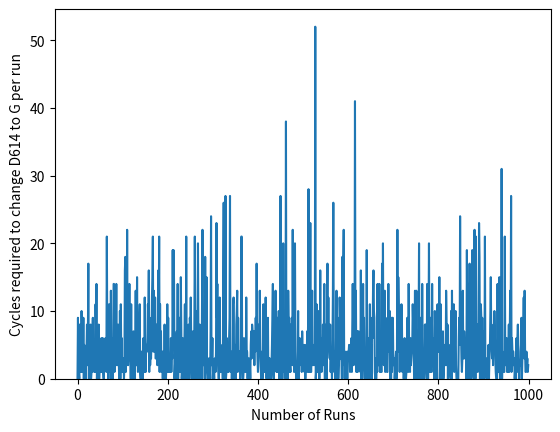

This chart was generated by the following Python code:
#Modules for randomization, graphing, and mean
import random
import matplotlib.pyplot as plt
from numpy import mean
from scipy.stats import binom 
 

#Post-mutated Sequence (Target Sequence; After Mutation)
a = str('VLYQGVNCT')
#X-Value on Graph
rX = []
#Y-Value on Graph
cY = []
#Loop runs 1000 times to create a monte carlo simulation
for count in range (0,1000):
    rX.append(count)
    #Second loop to calculate the number of cycles for pre-mutated sequence to become new sequence (post-mutation) 
    for count in range (0,100):
        #Goes through each letter in the target sequence
        for word in a.split():
            #random number to decide which amino acid is altered
            randomPlacement1 = int(random.randint(0,8))
            #Pre-mutated sequence (before mutation)
            words = ['V','L','Y','Q','D','V','N','C','T']
            #Change the amino acid chosen by the random Number into a new amino acid
            words[randomPlacement1] = random.choice(['A','C','D','E','F','G','H','I','K','L','M','N','P','Q','R','S','T','V','W','Y'])
            #Compile the new list into a single sequence
            new_sequence = str(words[0] + words[1] + words[2] + words[3] + word[4] + words[5] + words[6] + words[7] + words[8])
        #If the new sequence matches the Target sequence, print the number of cycles required to do so
        if new_sequence == a:
            #Append the cycle number to the Y value on the graph
            cY.append(count)
            #stop the loop once a match is found
            break
        
#Take average of all cycles
avg = mean(cY)
print(round(avg,2))

# setting the values 
# of n and p 
n = 2
p = 0.0055
# defining list of r values 
r_values = list(range(n + 1)) 
# list of pmf values 
dist = [binom.pmf(r, n, p) for r in r_values ] 
# plotting the graph 
plt.bar(r_values, dist) 
plt.show()

#Plot X and Y values
plt.plot(rX,cY)
plt.xlabel('Number of Runs')
plt.ylabel('Cycles required to change D614 to G per run')
plt.show()



















